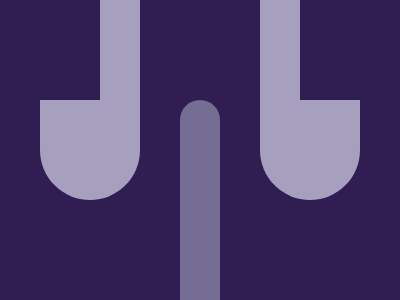

Write a web page that renders exactly this picture using CSS.

<style>
  body{margin:0;padding:0}
  .wrapper{display:flex;justify-content:center}
  .top .item{width:100px;height:100px;background:#301E53}
  .top .center{width:120px;border-right:solid 40px #A6A0BE;border-left:solid 40px #A6A0BE}
  .middle,.bottom{background:#301E53}
  .middle .item{margin-right:40px;margin-left:40px;width:100px;height:100px;background:#A6A0BE;border-bottom-right-radius:50%;border-bottom-left-radius:50%}
  .middle .center{margin:0;width:40px;background:#766D94;border-top-right-radius:20px;border-top-left-radius:20px;border-bottom-right-radius:0;border-bottom-left-radius:0}
  .bottom .item{width:40px;height: 100px;background:#766D94}
</style>
<div class="wrapper top">
  <div class="item"></div>
  <div class="item center"></div>
  <div class="item"></div>
</div>
<div class="wrapper middle">
  <div class="item"></div>
  <div class="item center"></div>
  <div class="item"></div>
</div>
<div class="wrapper bottom">
  <div class="item"></div>
</div>